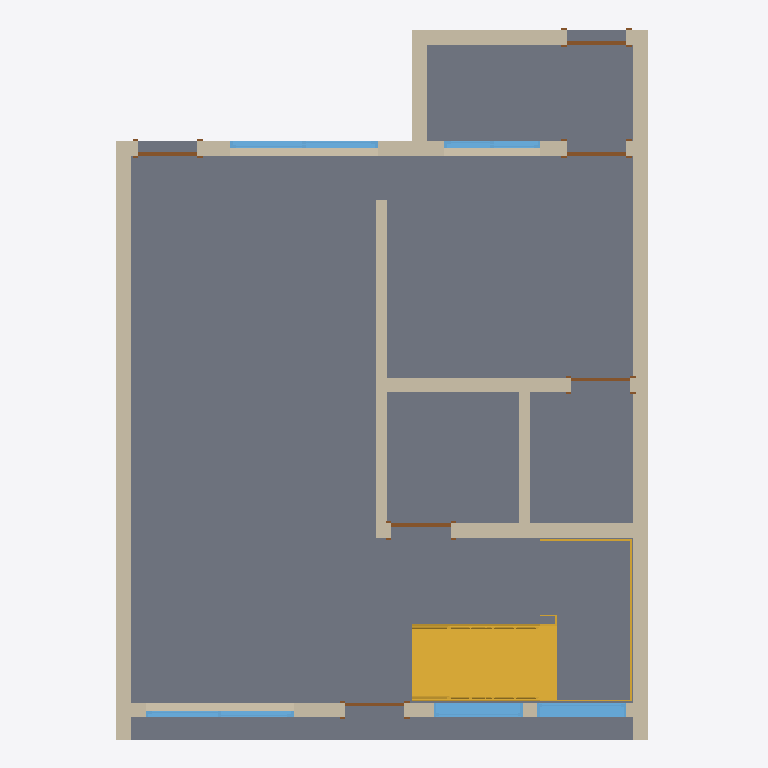
Plan cut of the same IFC building model at storey 'PAV - TERREO' (level 0.00 m, cut at 1.40 m), seen from above with north up, elements coloured by IFC class: 10 walls (beige), 6 doors (brown), 5 windows (light blue), 1 slab (grey), 1 stair (yellow). Cut surfaces are drawn darker.
Extent 7.2 m × 9.6 m × 6.8 m (x, y, z). Storeys (3): PAV - TERREO at 0.00 m; PAV - PRIMEIRO at 2.80 m; PAV - COBERTURA at 5.60 m. Elements (57): 26 IfcWallStandardCase, 13 IfcWindow, 11 IfcDoor, 4 IfcSlab, 1 IfcRailing, 1 IfcRoof, 1 IfcStair.

HEADER;
FILE_DESCRIPTION(('ViewDefinition [CoordinationView_V2.0]'),'2;1');
FILE_NAME('0001','2021-04-28T10:21:57',(''),(''),'The EXPRESS Data Manager Version 5.02.0100.07 : 28 Aug 2013','20190327_2315(x64) - Exporter 20.0.0.377 - IU alternativa 20.0.0.377','');
FILE_SCHEMA(('IFC2X3'));
ENDSEC;
DATA;
#104=IFCPROJECT('0QpKEpqWb48gQdNUVSxkxb',#41,'0001',$,$,'Nome do projeto','Status do projeto',(#96),#91);
#13227=IFCSITE('0QpKEpqWb48gQdNUVSxkxd',#41,'Default',$,$,#13224,$,$,.ELEMENT.,$,$,$,$,$);
#114=IFCBUILDING('0QpKEpqWb48gQdNUVSxkxa',#41,'',$,$,#32,$,'',.ELEMENT.,$,$,$);
#123=IFCBUILDINGSTOREY('0QpKEpqWb48gQdNUSZ4H0Y',#41,'PAV - TERREO',$,'Nível:Cabeça de 8 mm',#121,$,'PAV - TERREO',.ELEMENT.,0.0);
#129=IFCBUILDINGSTOREY('0QpKEpqWb48gQdNUSZ4HEZ',#41,'PAV - PRIMEIRO',$,'Nível:Cabeça de 8 mm',#128,$,'PAV - PRIMEIRO',.ELEMENT.,2.8);
#135=IFCBUILDINGSTOREY('0QpKEpqWb48gQdNUSZ5Uoq',#41,'PAV - COBERTURA',$,'Nível:Cabeça de 8 mm',#134,$,'PAV - COBERTURA',.ELEMENT.,5.60000000000026);
#1900=IFCSLAB('2yWTYOWez1AArx2h9ZPsfy',#41,'Piso:Genérico 150 mm:331363',$,'Piso:Genérico 150 mm',#1867,#1898,'331363',.FLOOR.);
#4166=IFCSTAIR('2YMkhBSUP1WRG6O6lhoZsI',#41,'Escada montada:Escada:340203',$,'Escada montada:Escada casa',#4165,$,'340203',.NOTDEFINED.);
#404=IFCWALLSTANDARDCASE('2yQRU7na1FcfVuRBPZ$h7f',#41,'Parede básica:.Parede de 20 cm:327981',$,'Parede básica:.Parede de 20 cm',#336,#402,'327981');
#200=IFCWALLSTANDARDCASE('2yQRU7na1FcfVuRBPZ$h2d',#41,'Parede básica:.Parede de 20 cm:327779',$,'Parede básica:.Parede de 20 cm',#146,#196,'327779');
#312=IFCWALLSTANDARDCASE('2yQRU7na1FcfVuRBPZ$h0I',#41,'Parede básica:.Parede de 20 cm:327894',$,'Parede básica:.Parede de 20 cm',#271,#310,'327894');
#822=IFCWALLSTANDARDCASE('2yQRU7na1FcfVuRBPZ$hLS',#41,'Parede básica:.Parede de 15 cm:329112',$,'Parede básica:.Parede de 15 cm',#781,#820,'329112');
#692=IFCWALLSTANDARDCASE('2yQRU7na1FcfVuRBPZ$hGS',#41,'Parede básica:.Parede de 20 cm:328920',$,'Parede básica:.Parede de 20 cm',#649,#690,'328920');
#625=IFCWALLSTANDARDCASE('2yQRU7na1FcfVuRBPZ$hJC',#41,'Parede básica:.Parede de 20 cm:328712',$,'Parede básica:.Parede de 20 cm',#588,#623,'328712');
#757=IFCWALLSTANDARDCASE('2yQRU7na1FcfVuRBPZ$hME',#41,'Parede básica:.Parede de 20 cm:329034',$,'Parede básica:.Parede de 20 cm',#716,#755,'329034');
#564=IFCWALLSTANDARDCASE('2yQRU7na1FcfVuRBPZ$h5n',#41,'Parede básica:.Parede de 20 cm:328117',$,'Parede básica:.Parede de 20 cm',#525,#562,'328117');
#501=IFCWALLSTANDARDCASE('2yQRU7na1FcfVuRBPZ$h6h',#41,'Parede básica:.Parede de 20 cm:328047',$,'Parede básica:.Parede de 20 cm',#462,#499,'328047');
#900=IFCWALLSTANDARDCASE('2yQRU7na1FcfVuRBPZ$hKg',#41,'Parede básica:.Parede de 15 cm:329198',$,'Parede básica:.Parede de 15 cm',#863,#898,'329198');
#3077=IFCWINDOW('3HWenQsFD2FODVqbx4Q7_i',#41,'M_Fixo:Janela de 1.2 x 1.8 m:333250',$,'M_Fixo:Janela de 1.2 x 1.8 m',#13977,#3071,'333250',2.2,1.2);
#3105=IFCWINDOW('3HWenQsFD2FODVqbx4Q7nZ',#41,'M_Fixo:Janela de 1.2 x 1.8 m:333325',$,'M_Fixo:Janela de 1.2 x 1.8 m',#13951,#3099,'333325',2.2,1.2);
#3395=IFCWINDOW('3HWenQsFD2FODVqbx4Q4tB',#41,'Janela de correr - 2 Painéis:Janela de correr - 2 Painéis 2 x 1 m:337829',$,'Janela de correr - 2 Painéis:Janela de correr - 2 Painéis 2 x 1 m',#13791,#3389,'337829',0.999999999999998,2.0);
#3250=IFCWINDOW('3HWenQsFD2FODVqbx4Q4rj',#41,'Janela de correr - 2 Painéis:Janela de correr - 2 Painéis 2 x 1 m:337667',$,'Janela de correr - 2 Painéis:Janela de correr - 2 Painéis 2 x 1 m',#14003,#3244,'337667',0.999999999999998,2.0);
#3539=IFCWINDOW('3HWenQsFD2FODVqbx4Q49s',#41,'Janela de correr - 2 Painéis:Janela de correr - 2 Painéis 1.3 x 1 m 2:337944',$,'Janela de correr - 2 Painéis:Janela de correr - 2 Painéis 1.3 x 1 m 2',#13817,#3533,'337944',0.999999999999998,1.3);
#2384=IFCDOOR('0lhEwpQn15kRX2zGFocOuN',#41,'M_Folha única:Porta de 80 x 110 cm:332196',$,'M_Folha única:Porta de 80 x 110 cm',#13739,#2378,'332196',2.1,0.8);
#2410=IFCDOOR('0lhEwpQn15kRX2zGFocOvr',#41,'M_Folha única:Porta de 80 x 110 cm:332230',$,'M_Folha única:Porta de 80 x 110 cm',#13897,#2404,'332230',2.1,0.8);
#2254=IFCDOOR('0lhEwpQn15kRX2zGFocOxm',#41,'M_Folha única:Porta de 80 x 110 cm:332099',$,'M_Folha única:Porta de 80 x 110 cm',#14031,#2248,'332099',2.1,0.8);
#2436=IFCDOOR('0lhEwpQn15kRX2zGFocOvN',#41,'M_Folha única:Porta de 80 x 110 cm:332260',$,'M_Folha única:Porta de 80 x 110 cm',#13765,#2430,'332260',2.1,0.8);
#2226=IFCDOOR('0lhEwpQn15kRX2zGFocOza',#41,'M_Folha única:Porta de 80 x 110 cm:331991',$,'M_Folha única:Porta de 80 x 110 cm',#13925,#2220,'331991',2.1,0.8);
#2357=IFCDOOR('0lhEwpQn15kRX2zGFocOxV',#41,'M_Folha única:Porta de 80 x 110 cm:332140',$,'M_Folha única:Porta de 80 x 110 cm',#14059,#2351,'332140',2.1,0.8);
ENDSEC;